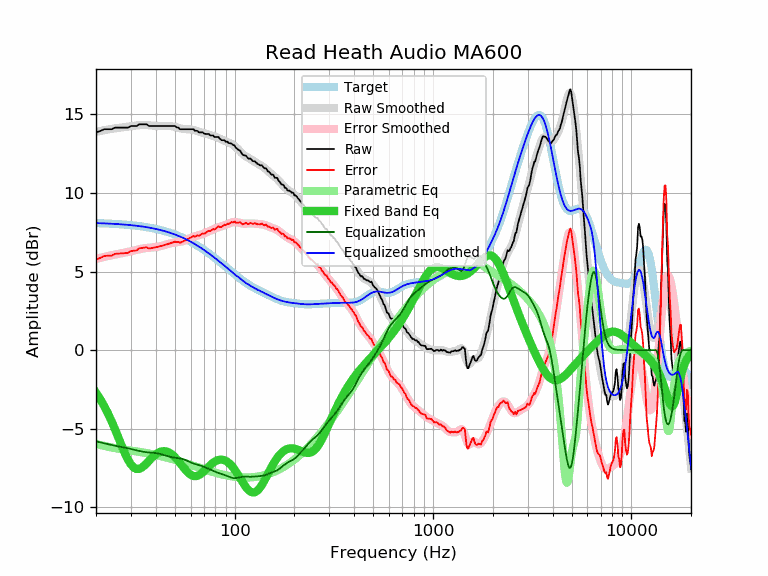

The table this chart was drawn from, first rows:
frequency, raw, error, smoothed, error_smoothed, equalization, parametric_eq, equalized_raw, equalized_smoothed, target
20, 13.86, 5.78, 13.89, 5.81, -5.81, -2.72, 8.05, 8.08, 8.08
21, 13.94, 5.86, 13.94, 5.87, -5.87, -3.12, 8.07, 8.07, 8.07
22, 14.06, 5.99, 13.99, 5.93, -5.93, -3.56, 8.13, 8.06, 8.06
23, 14.06, 6.00, 14.04, 5.99, -5.99, -4.04, 8.07, 8.05, 8.05
24, 14.06, 6.02, 14.08, 6.04, -6.04, -4.55, 8.02, 8.04, 8.04
25, 14.16, 6.13, 14.11, 6.08, -6.08, -5.07, 8.07, 8.03, 8.03
26, 14.16, 6.14, 14.14, 6.13, -6.13, -5.60, 8.03, 8.02, 8.02
27, 14.16, 6.16, 14.17, 6.17, -6.17, -6.11, 7.99, 8.00, 8.00
28, 14.16, 6.17, 14.19, 6.21, -6.21, -6.58, 7.95, 7.99, 7.99
29, 14.16, 6.19, 14.22, 6.25, -6.25, -6.98, 7.91, 7.97, 7.97
30, 14.26, 6.31, 14.24, 6.29, -6.29, -7.28, 7.96, 7.95, 7.95
31, 14.26, 6.32, 14.27, 6.34, -6.34, -7.47, 7.92, 7.93, 7.93
32, 14.26, 6.34, 14.29, 6.38, -6.38, -7.56, 7.88, 7.91, 7.91
33, 14.37, 6.47, 14.31, 6.42, -6.42, -7.56, 7.95, 7.89, 7.89
34, 14.37, 6.50, 14.32, 6.45, -6.45, -7.48, 7.91, 7.87, 7.87
35, 14.37, 6.52, 14.33, 6.48, -6.48, -7.35, 7.89, 7.85, 7.85
36, 14.37, 6.54, 14.32, 6.50, -6.50, -7.20, 7.87, 7.82, 7.82
37, 14.26, 6.46, 14.31, 6.51, -6.51, -7.04, 7.75, 7.80, 7.80
38, 14.26, 6.49, 14.29, 6.52, -6.52, -6.89, 7.73, 7.77, 7.77
39, 14.26, 6.52, 14.28, 6.54, -6.54, -6.75, 7.72, 7.74, 7.74
40, 14.26, 6.54, 14.27, 6.55, -6.55, -6.63, 7.70, 7.71, 7.71
41, 14.26, 6.58, 14.26, 6.58, -6.58, -6.54, 7.68, 7.68, 7.68
42, 14.26, 6.61, 14.26, 6.61, -6.61, -6.48, 7.65, 7.65, 7.65
43, 14.26, 6.64, 14.26, 6.64, -6.64, -6.44, 7.62, 7.62, 7.62
44, 14.26, 6.67, 14.26, 6.68, -6.68, -6.43, 7.58, 7.58, 7.58
45, 14.26, 6.71, 14.26, 6.71, -6.71, -6.44, 7.54, 7.55, 7.55
46, 14.26, 6.75, 14.26, 6.75, -6.75, -6.48, 7.51, 7.51, 7.51
47, 14.26, 6.78, 14.26, 6.78, -6.78, -6.54, 7.47, 7.47, 7.47
48, 14.26, 6.82, 14.25, 6.81, -6.81, -6.61, 7.45, 7.44, 7.44
49, 14.26, 6.86, 14.23, 6.83, -6.83, -6.71, 7.43, 7.40, 7.40
50, 14.26, 6.90, 14.20, 6.85, -6.85, -6.81, 7.41, 7.36, 7.36
51, 14.18, 6.86, 14.17, 6.86, -6.86, -6.93, 7.32, 7.31, 7.31
52, 14.16, 6.89, 14.14, 6.87, -6.87, -7.06, 7.28, 7.27, 7.27
53, 14.06, 6.83, 14.12, 6.89, -6.89, -7.19, 7.17, 7.23, 7.23
54, 14.06, 6.87, 14.09, 6.91, -6.91, -7.32, 7.15, 7.18, 7.18
55, 14.06, 6.92, 14.08, 6.94, -6.94, -7.44, 7.12, 7.14, 7.14
56, 14.06, 6.97, 14.06, 6.97, -6.97, -7.57, 7.08, 7.09, 7.09
57, 14.06, 7.01, 14.06, 7.01, -7.01, -7.68, 7.04, 7.04, 7.04
58, 14.06, 7.06, 14.05, 7.06, -7.06, -7.78, 7.00, 7.00, 7.00
59, 14.06, 7.11, 14.05, 7.10, -7.10, -7.86, 6.95, 6.95, 6.95
60, 14.06, 7.16, 14.04, 7.14, -7.14, -7.93, 6.91, 6.90, 6.90
61, 14.06, 7.21, 14.03, 7.18, -7.18, -7.98, 6.88, 6.85, 6.85
62, 14.06, 7.26, 14.01, 7.21, -7.21, -8.01, 6.84, 6.80, 6.80
63, 13.96, 7.21, 13.99, 7.24, -7.24, -8.02, 6.72, 6.75, 6.75
64, 13.96, 7.26, 13.96, 7.27, -7.27, -8.01, 6.69, 6.69, 6.69
65, 13.95, 7.30, 13.93, 7.29, -7.29, -7.99, 6.66, 6.64, 6.64
66, 13.86, 7.27, 13.90, 7.31, -7.31, -7.95, 6.55, 6.59, 6.59
67, 13.86, 7.32, 13.87, 7.34, -7.34, -7.91, 6.52, 6.54, 6.54
68, 13.86, 7.37, 13.85, 7.36, -7.36, -7.85, 6.49, 6.48, 6.48
69, 13.86, 7.43, 13.82, 7.39, -7.39, -7.78, 6.46, 6.43, 6.43
70, 13.79, 7.41, 13.80, 7.43, -7.43, -7.71, 6.36, 6.38, 6.38
71, 13.76, 7.43, 13.78, 7.46, -7.46, -7.63, 6.30, 6.32, 6.32
72, 13.76, 7.49, 13.76, 7.49, -7.49, -7.56, 6.26, 6.27, 6.27
73, 13.76, 7.54, 13.74, 7.53, -7.53, -7.48, 6.23, 6.21, 6.21
74, 13.76, 7.60, 13.72, 7.56, -7.56, -7.41, 6.20, 6.16, 6.16
75, 13.68, 7.57, 13.70, 7.59, -7.59, -7.34, 6.09, 6.11, 6.11
76, 13.66, 7.61, 13.67, 7.62, -7.62, -7.27, 6.03, 6.05, 6.05
77, 13.66, 7.66, 13.65, 7.65, -7.65, -7.21, 6.00, 6.00, 6.00
78, 13.66, 7.71, 13.63, 7.68, -7.68, -7.16, 5.97, 5.94, 5.94
79, 13.56, 7.67, 13.60, 7.71, -7.71, -7.11, 5.84, 5.89, 5.89
... 553 more rows
